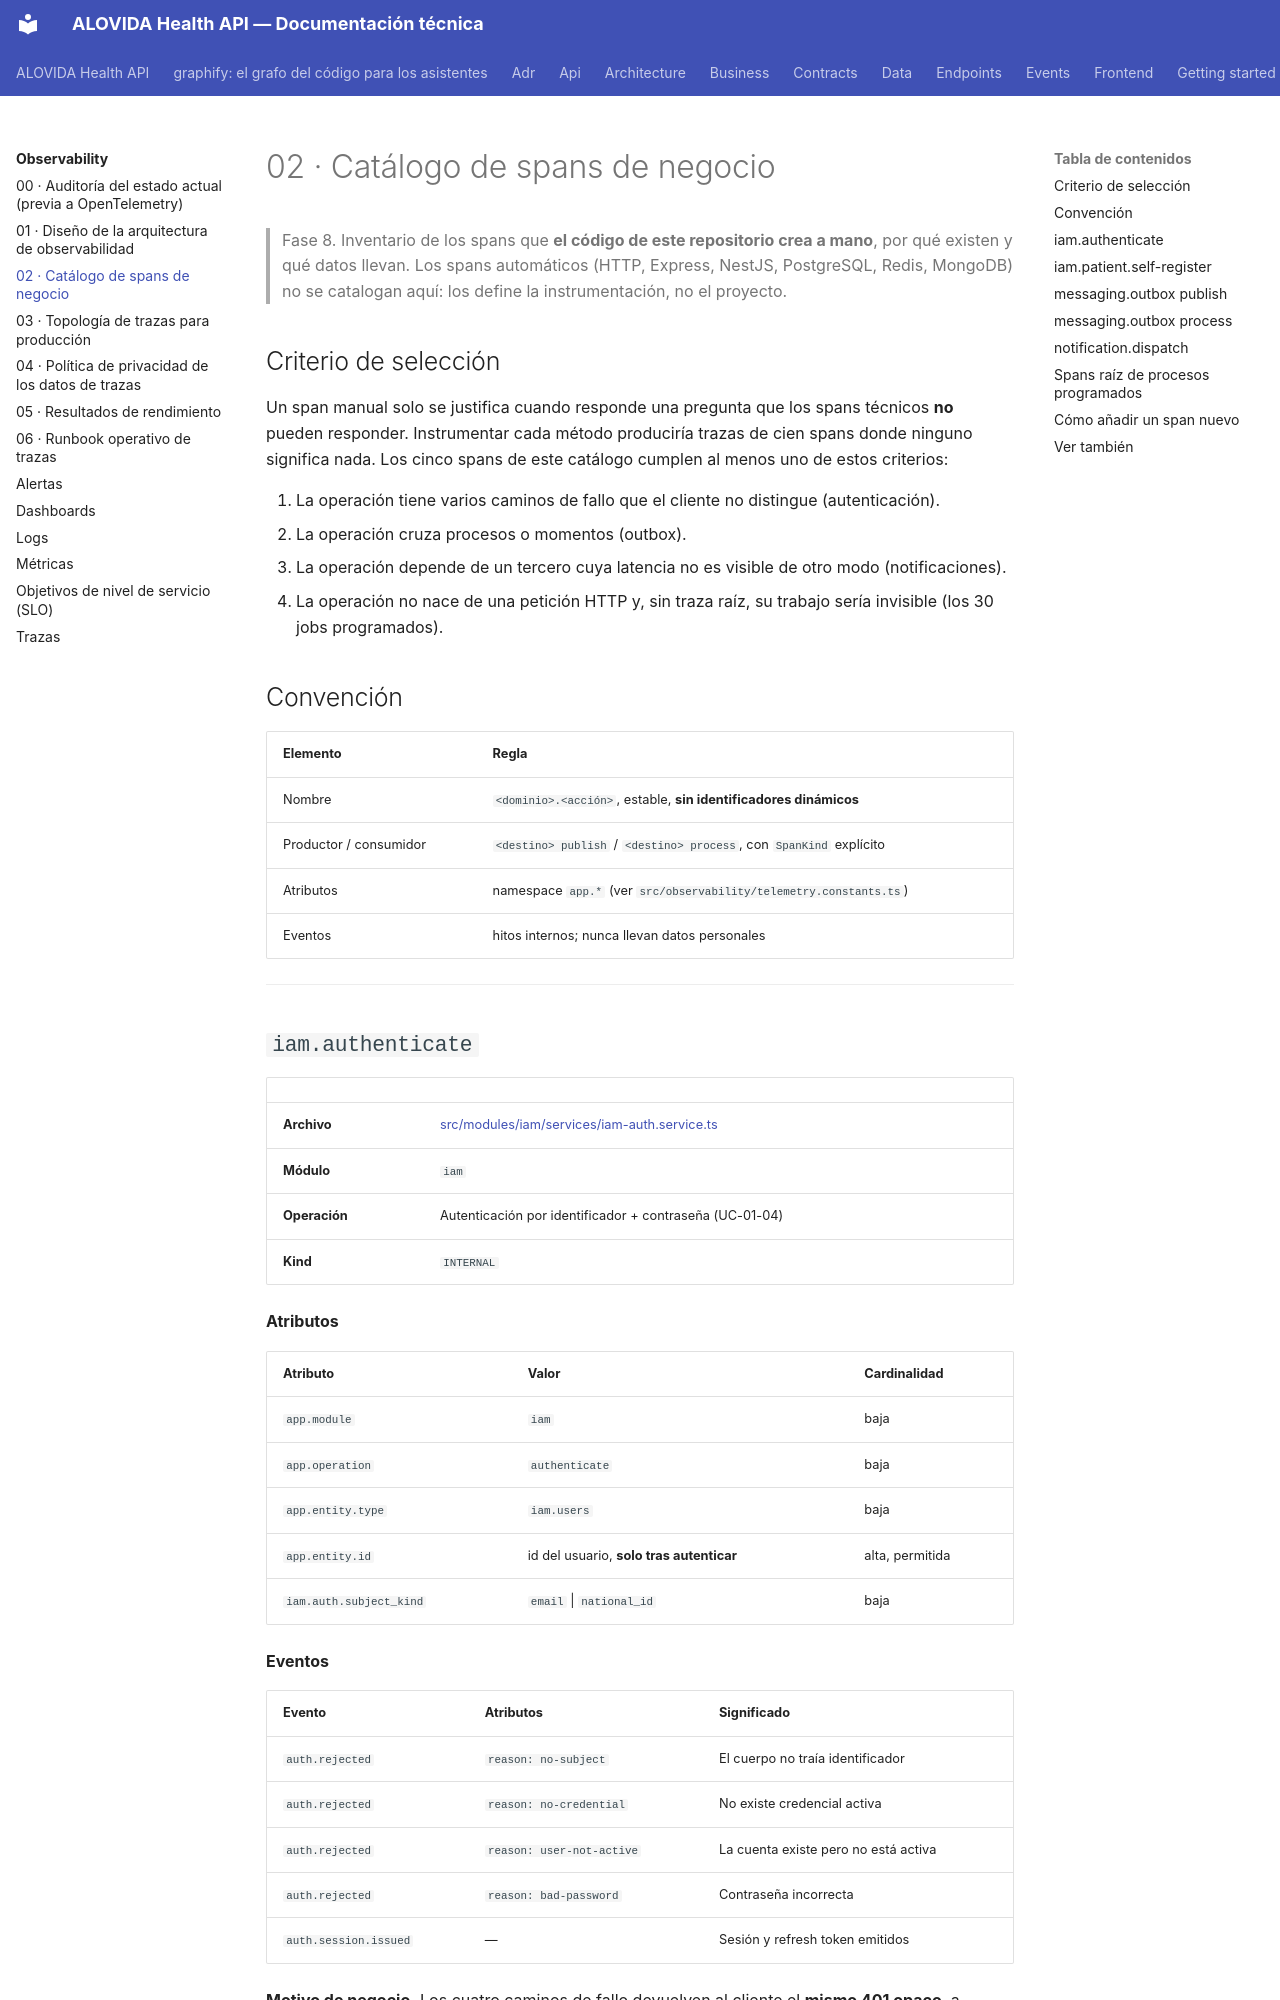

repository: mdavila-2001/mantra-core-health-api · page: observability/02-business-spans-catalog/index.html · generator: mkdocs

# 02 · Catálogo de spans de negocio

> Fase 8. Inventario de los spans que **el código de este repositorio crea a mano**, por qué
> existen y qué datos llevan. Los spans automáticos (HTTP, Express, NestJS, PostgreSQL, Redis,
> MongoDB) no se catalogan aquí: los define la instrumentación, no el proyecto.

## Criterio de selección

Un span manual solo se justifica cuando responde una pregunta que los spans técnicos **no**
pueden responder. Instrumentar cada método produciría trazas de cien spans donde ninguno significa
nada. Los cinco spans de este catálogo cumplen al menos uno de estos criterios:

1. La operación tiene varios caminos de fallo que el cliente no distingue (autenticación).
2. La operación cruza procesos o momentos (outbox).
3. La operación depende de un tercero cuya latencia no es visible de otro modo (notificaciones).
4. La operación no nace de una petición HTTP y, sin traza raíz, su trabajo sería invisible
   (los 30 jobs programados).

## Convención

| Elemento | Regla |
| --- | --- |
| Nombre | `<dominio>.<acción>`, estable, **sin identificadores dinámicos** |
| Productor / consumidor | `<destino> publish` / `<destino> process`, con `SpanKind` explícito |
| Atributos | namespace `app.*` (ver `src/observability/telemetry.constants.ts`) |
| Eventos | hitos internos; nunca llevan datos personales |

---

## `iam.authenticate`

| | |
| --- | --- |
| **Archivo** | [src/modules/iam/services/iam-auth.service.ts](https://github.com/mdavila-2001/mantra-core-health-api/blob/master/src/modules/iam/services/iam-auth.service.ts) |
| **Módulo** | `iam` |
| **Operación** | Autenticación por identificador + contraseña (UC-01-04) |
| **Kind** | `INTERNAL` |

**Atributos**

| Atributo | Valor | Cardinalidad |
| --- | --- | --- |
| `app.module` | `iam` | baja |
| `app.operation` | `authenticate` | baja |
| `app.entity.type` | `iam.users` | baja |
| `app.entity.id` | id del usuario, **solo tras autenticar** | alta, permitida |
| `iam.auth.subject_kind` | `email` \| `national_id` | baja |

**Eventos**

| Evento | Atributos | Significado |
| --- | --- | --- |
| `auth.rejected` | `reason: no-subject` | El cuerpo no traía identificador |
| `auth.rejected` | `reason: no-credential` | No existe credencial activa |
| `auth.rejected` | `reason: user-not-active` | La cuenta existe pero no está activa |
| `auth.rejected` | `reason: bad-password` | Contraseña incorrecta |
| `auth.session.issued` | — | Sesión y refresh token emitidos |

**Motivo de negocio.** Los cuatro caminos de fallo devuelven al cliente el **mismo 401 opaco**, a
propósito: distinguirlos le diría a un atacante si un usuario existe. El span es el único lugar
donde queda registrado cuál ocurrió, del lado del servidor, sin filtrarlo. Convierte "los usuarios
se quejan de que no pueden entrar" en una respuesta concreta.

**Riesgos de privacidad.** No se registran contraseña, correo, documento de identidad ni IP. El
`subject_kind` dice *qué tipo* de identificador se usó, nunca su valor. El `userId` solo aparece
cuando la autenticación ya tuvo éxito.

---
